Run: headless pygame with SDL's dummy video driver; simulated clock (each Clock.tick advances the game by its frame time, no real sleeping); random seed 0; keys injected as events and as key.get_pressed() state; mouse plan: one left click at the window centre at the start of phase 2, then a move to the lower-right quarter at the start of phase 3.
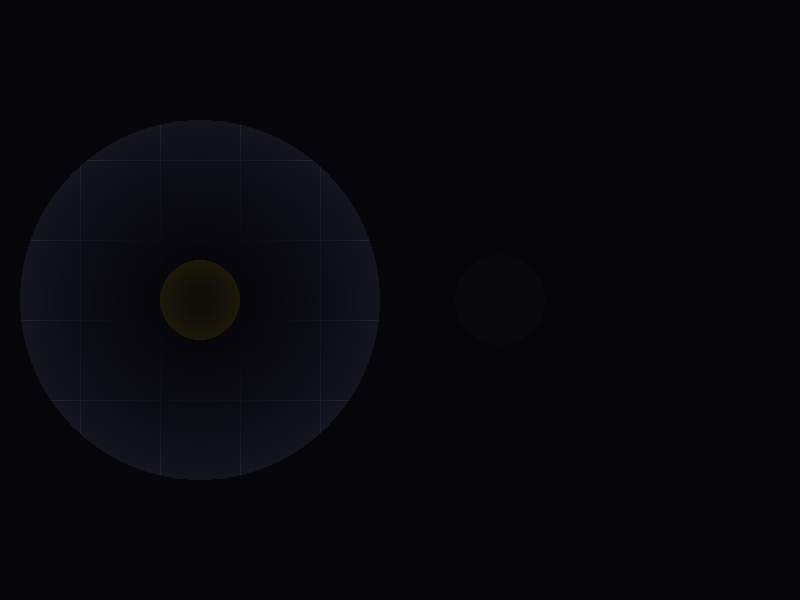
Frame 1 of 4 · flips 1–60 · no input
Frame 2 of 4 · flips 61–180 · clicked the window centre · tapped SPACE, RETURN · held RIGHT (→), D · screen unchanged from frame 1, image omitted
Frame 3 of 4 · flips 181–300 · moved the mouse to the lower-right quarter · held DOWN (↓), S · screen unchanged from frame 2, image omitted
Frame 4 of 4 · flips 301–420 · held LEFT (←), A, UP (↑), W · screen unchanged from frame 3, image omitted

The pygame program that drew these frames:

##iluminacion dinamica 
import pygame
import sys
import math

# ============================================================
# INICIALIZAR PYGAME
# ============================================================

pygame.init()

WIDTH, HEIGHT = 800, 600

screen = pygame.display.set_mode((WIDTH, HEIGHT))
pygame.display.set_caption("Entorno oscuro e iluminable")

clock = pygame.time.Clock()


# ============================================================
# FUNCIÓN PARA CREAR UNA MÁSCARA DE LUZ
# ============================================================

def create_light_mask(radius):
    """
    Crea una máscara circular con un degradado.
    El centro es completamente transparente y
    los bordes son cada vez más oscuros.
    """

    mask = pygame.Surface(
        (radius * 2, radius * 2),
        pygame.SRCALPHA
    )

    # Empezamos desde el borde hacia el centro
    for r in range(radius, 0, -2):

        # 0 = transparente
        # 255 = completamente opaco
        alpha = int(255 * (r / radius) ** 2)

        pygame.draw.circle(
            mask,
            (0, 0, 0, alpha),
            (radius, radius),
            r
        )

    return mask


# Tamaño de la iluminación
light_radius = 180

light_mask = create_light_mask(light_radius)


# ============================================================
# OBJETOS
# ============================================================

# [X, Y, Radio, Color, Nombre, Arrastrando]

objeto_luz = [
    200,
    300,
    40,
    (255, 215, 0),
    "Luz Amarilla",
    False
]

objeto_piedra = [
    500,
    300,
    45,
    (100, 100, 100),
    "Piedra Gris",
    False
]

objetos = [
    objeto_luz,
    objeto_piedra
]

objeto_seleccionado = None


# ============================================================
# BUCLE PRINCIPAL
# ============================================================

running = True

while running:

    mouse_pos = pygame.mouse.get_pos()


    # ========================================================
    # EVENTOS
    # ========================================================

    for event in pygame.event.get():

        # Cerrar ventana
        if event.type == pygame.QUIT:
            running = False


        # ----------------------------------------------------
        # CLIC DEL MOUSE
        # ----------------------------------------------------

        elif event.type == pygame.MOUSEBUTTONDOWN:

            if event.button == 1:

                for obj in objetos:

                    dx = mouse_pos[0] - obj[0]
                    dy = mouse_pos[1] - obj[1]

                    # Distancia al cuadrado
                    distancia_2 = dx * dx + dy * dy

                    # Comprobar si el mouse está dentro del objeto
                    if distancia_2 < obj[2] * obj[2]:

                        obj[5] = True
                        objeto_seleccionado = obj

                        break


        # ----------------------------------------------------
        # SOLTAR EL MOUSE
        # ----------------------------------------------------

        elif event.type == pygame.MOUSEBUTTONUP:

            if event.button == 1:

                if objeto_seleccionado:

                    objeto_seleccionado[5] = False
                    objeto_seleccionado = None


    # ========================================================
    # MOVER OBJETO
    # ========================================================

    if objeto_seleccionado:

        objeto_seleccionado[0] = mouse_pos[0]
        objeto_seleccionado[1] = mouse_pos[1]


    # ========================================================
    # DIBUJAR EL ESCENARIO
    # ========================================================

    # Fondo oscuro
    screen.fill((20, 20, 30))


    # --------------------------------------------------------
    # CUADRÍCULA
    # --------------------------------------------------------

    for x in range(0, WIDTH, 80):

        pygame.draw.line(
            screen,
            (30, 35, 45),
            (x, 0),
            (x, HEIGHT)
        )


    for y in range(0, HEIGHT, 80):

        pygame.draw.line(
            screen,
            (30, 35, 45),
            (0, y),
            (WIDTH, y)
        )


    # ========================================================
    # DIBUJAR OBJETOS
    # ========================================================

    # Luz amarilla
    pygame.draw.circle(
        screen,
        objeto_luz[3],
        (objeto_luz[0], objeto_luz[1]),
        objeto_luz[2]
    )


    # Piedra
    pygame.draw.circle(
        screen,
        objeto_piedra[3],
        (objeto_piedra[0], objeto_piedra[1]),
        objeto_piedra[2]
    )


    # Relieve de la piedra
    pygame.draw.circle(
        screen,
        (70, 70, 70),
        (objeto_piedra[0], objeto_piedra[1]),
        objeto_piedra[2] - 8
    )


    # ========================================================
    # OSCURIDAD AMBIENTAL
    # ========================================================

    ambient_light = pygame.Surface(
        (WIDTH, HEIGHT),
        pygame.SRCALPHA
    )

    # Oscuridad casi total
    ambient_light.fill(
        (5, 5, 10, 245)
    )


    # ========================================================
    # RECORTAR LA OSCURIDAD CON LA LUZ
    # ========================================================

    ambient_light.blit(
        light_mask,
        (
            objeto_luz[0] - light_radius,
            objeto_luz[1] - light_radius
        ),
        special_flags=pygame.BLEND_RGBA_SUB
    )


    # ========================================================
    # APLICAR OSCURIDAD
    # ========================================================

    screen.blit(
        ambient_light,
        (0, 0)
    )


    # ========================================================
    # ACTUALIZAR PANTALLA
    # ========================================================

    pygame.display.flip()

    clock.tick(60)


# ============================================================
# CERRAR PYGAME
# ============================================================

pygame.quit()
sys.exit()
